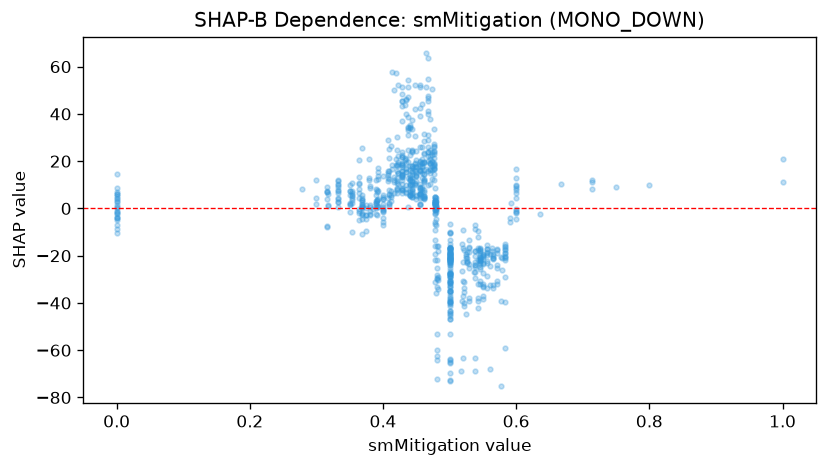

The file beside this chart, header and first rows:
feature_value, shap_value
1.0, 11.33
0.75, 8.978
0.8, 10.01
1.0, 21.08
0.0, -1.98
0.714, 11.27
0.714, 11.94
0.714, 8.062
0.667, 10.45
0.556, -17.19
0.556, -18.69
0.6, 6.441
0.636, -2.5
0.556, -28.49
0.5, -21.23
0.455, 8.78
0.462, 6.775
0.5, -18.07
0.538, -68.98
0.5, -32.89
0.5, -22.59
0.583, -39.59
0.583, -20.54
0.583, -20.92
0.583, -18.66
0.5, -35.85
0.5, -28.98
0.412, 5.73
0.6, 9.802
0.6, 12.8
0.571, -30.57
0.6, 9.312
0.6, 7.879
0.571, -31.99
0.5, -19.8
0.5, -20.52
0.556, -19.65
0.556, -22.94
0.529, -23.37
0.471, 16.45
0.471, 18.66
0.0, -10.5
0.471, 37.71
0.471, 15.2
0.529, -16.39
0.5, -18.53
0.409, 1.06
0.409, 2.115
0.5, -19.37
0.5, -43.56
0.5, -19.09
0.5, -23.16
0.478, 2.304
0.435, 6.361
0.455, 16.39
0.478, 3.156
0.565, -19.1
0.542, -22.03
0.5, -20.47
0.478, -13.24
... 715 more rows
